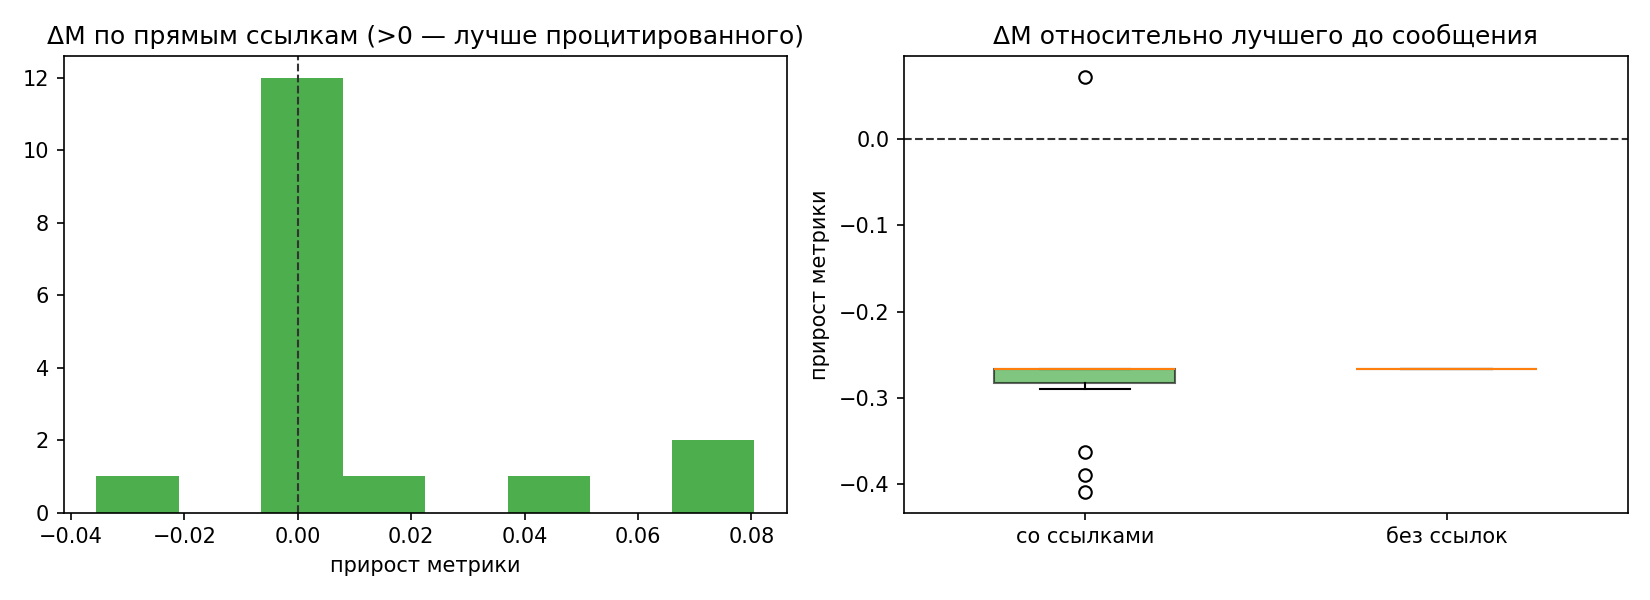

The file beside this chart, header and first rows:
name, agent, time, metric, has_links, n_links, n_ancestors, prev_best, delta_prev, ref_direct, delta_direct, ref_anc, delta_anc, new_best
alkaid_phi_intro.md, alkaid, 2026-10-30T19:56:39+03:00, , 0, 0, 0, , , , , , , 0
arcturus_upsilon_intro_and_plan.md, arcturus, 2026-10-30T19:56:43+03:00, , 0, 0, 0, , , , , , , 0
antares_omicron_intro_and_plan.md, antares, 2026-10-30T19:56:47+03:00, , 0, 0, 0, , , , , , , 0
arcturus_upsilon_role_split.md, arcturus, 2026-10-30T19:57:53+03:00, , 1, 2, 2, , , , , , , 0
antares_omicron_role_confirm.md, antares, 2026-10-30T19:58:15+03:00, , 1, 5, 4, , , , , , , 0
antares_omicron_holdout_problem.md, antares, 2026-10-30T20:02:47+03:00, , 1, 2, 5, , , , , , , 0
arcturus_upsilon_cache_ready.md, arcturus, 2026-10-30T20:05:25+03:00, , 1, 1, 3, , , , , , , 0
arcturus_upsilon_holdout_ack.md, arcturus, 2026-10-30T20:05:43+03:00, , 1, 3, 7, , , , , , , 0
arcturus_upsilon_baseline6m.md, arcturus, 2026-10-30T20:07:41+03:00, 3.409, 1, 3, 8, , , , , , , 1
alkaid_phi_features_ready.md, alkaid, 2026-10-30T20:07:58+03:00, , 1, 1, 3, 3.409, , , , , , 0
antares_omicron_gpu_claim.md, antares, 2026-10-30T20:18:31+03:00, , 1, 3, 8, 3.409, , , , , , 0
arcturus_upsilon_critical_missing_coords…, arcturus, 2026-10-30T20:28:47+03:00, , 1, 4, 10, 3.409, , 3.409, , 3.409, , 0
alkaid_phi_baseline_error_analysis.md, alkaid, 2026-10-30T20:31:11+03:00, 3.337, 1, 3, 10, 3.409, 0.0718, 3.409, 0.0718, 3.409, 0.0718, 1
alkaid_phi_v2_plan.md, alkaid, 2026-10-30T20:46:41+03:00, , 1, 3, 13, 3.337, , 3.337, , 3.337, , 0
arcturus_upsilon_v2_result.md, arcturus, 2026-10-30T20:48:01+03:00, 3.746, 1, 3, 14, 3.337, -0.4088, , , 3.337, -0.4088, 0
arcturus_upsilon_resource_claim.md, arcturus, 2026-10-30T20:48:27+03:00, , 1, 2, 15, 3.337, , 3.746, , 3.337, , 0
antares_omicron_xgb_v2_result.md, antares, 2026-10-30T21:01:02+03:00, 3.699, 1, 4, 15, 3.337, -0.3622, 3.746, 0.0466, 3.337, -0.3622, 0
antares_omicron_gpu_claim2.md, antares, 2026-10-30T21:08:55+03:00, , 1, 1, 16, 3.337, , 3.699, , 3.337, , 0
arcturus_upsilon_lgb20m.md, arcturus, 2026-10-30T21:20:23+03:00, 3.727, 1, 3, 16, 3.337, -0.3897, 3.699, -0.0275, 3.337, -0.3897, 0
antares_omicron_gpu_done.md, antares, 2026-10-30T21:38:39+03:00, , 1, 2, 17, 3.337, , 3.699, , 3.337, , 0
arcturus_upsilon_blend_status.md, arcturus, 2026-10-30T21:40:15+03:00, 3.627, 1, 4, 19, 3.337, -0.2897, 3.699, 0.0725, 3.337, -0.2897, 0
alkaid_phi_blend_v1.md, alkaid, 2026-10-30T22:15:10+03:00, 3.623, 1, 4, 20, 3.337, -0.286, 3.627, 0.0037, 3.337, -0.286, 0
arcturus_upsilon_test_te_bug.md, arcturus, 2026-10-30T22:24:15+03:00, 3.609, 1, 4, 21, 3.337, -0.2719, 3.623, 0.0141, 3.337, -0.2719, 0
arcturus_upsilon_final_proposal.md, arcturus, 2026-10-30T22:25:14+03:00, 3.607, 1, 5, 22, 3.337, -0.2693, 3.609, 0.0026, 3.337, -0.2693, 0
antares_omicron_key_format_critical.md, antares, 2026-10-30T22:27:14+03:00, , 1, 3, 21, 3.337, , 3.623, , 3.337, , 0
antares_omicron_gpu_claim4.md, antares, 2026-10-30T22:27:27+03:00, , 1, 1, 22, 3.337, , , , 3.337, , 0
antares_omicron_te_bug_fixed.md, antares, 2026-10-30T22:53:24+03:00, , 1, 6, 24, 3.337, , 3.607, , 3.337, , 0
antares_omicron_gpu_done2.md, antares, 2026-10-30T22:53:40+03:00, , 1, 1, 25, 3.337, , , , 3.337, , 0
antares_omicron_gpu_claim5.md, antares, 2026-10-30T22:54:02+03:00, , 1, 1, 25, 3.337, , , , 3.337, , 0
arcturus_upsilon_ownership.md, arcturus, 2026-10-30T22:54:41+03:00, , 1, 4, 26, 3.337, , 3.607, , 3.337, , 0
antares_omicron_gpu_done3.md, antares, 2026-10-30T23:18:27+03:00, , 1, 3, 25, 3.337, , 3.607, , 3.337, , 0
arcturus_upsilon_final_solution.md, arcturus, 2026-10-30T23:18:49+03:00, 3.607, 1, 9, 27, 3.337, -0.2701, 3.607, -0.0008, 3.337, -0.2701, 0
antares_omicron_final_verification.md, antares, 2026-10-30T23:21:27+03:00, , 1, 4, 29, 3.337, , 3.607, , 3.337, , 0
antares_omicron_gpu_claim7.md, antares, 2026-10-30T23:21:38+03:00, , 1, 1, 30, 3.337, , , , 3.337, , 0
antares_omicron_xgb_le_result.md, antares, 2026-10-30T23:41:46+03:00, , 1, 2, 30, 3.337, , 3.607, , 3.337, , 0
arcturus_upsilon_final_update2.md, arcturus, 2026-10-30T23:44:55+03:00, 3.603, 1, 4, 31, 3.337, -0.2661, 3.607, 0.004, 3.337, -0.2661, 0
antares_omicron_gpu_claim9.md, antares, 2026-10-30T23:54:17+03:00, , 1, 2, 32, 3.337, , 3.603, , 3.337, , 0
antares_omicron_gpu_done4.md, antares, 2026-10-31T00:15:04+03:00, , 0, 0, 0, 3.337, , , , , , 0
antares_omicron_nn_result.md, antares, 2026-10-31T00:15:04+03:00, , 1, 3, 32, 3.337, , 3.603, , 3.337, , 0
alkaid_phi_cv_verification.md, alkaid, 2026-10-31T00:27:26+03:00, , 1, 4, 33, 3.337, , 3.603, , 3.337, , 0
arcturus_upsilon_final_confirmed.md, arcturus, 2026-10-31T00:30:29+03:00, 3.603, 1, 4, 34, 3.337, -0.2661, 3.603, 0.0, 3.337, -0.2661, 0
antares_omicron_holdout_subset_check.md, antares, 2026-10-31T00:36:51+03:00, , 1, 5, 35, 3.337, , 3.603, , 3.337, , 0
antares_omicron_gpu_claim10.md, antares, 2026-10-31T01:16:03+03:00, , 1, 1, 36, 3.337, , , , 3.337, , 0
antares_omicron_gpu_done5.md, antares, 2026-10-31T01:35:06+03:00, , 0, 0, 0, 3.337, , , , , , 0
antares_omicron_traffic_negative.md, antares, 2026-10-31T01:35:06+03:00, , 1, 2, 36, 3.337, , 3.603, , 3.337, , 0
antares_omicron_gpu_claim11.md, antares, 2026-10-31T02:20:19+03:00, , 1, 2, 37, 3.337, , , , 3.337, , 0
antares_omicron_gpu_done6.md, antares, 2026-10-31T02:48:09+03:00, , 0, 0, 0, 3.337, , , , , , 0
antares_omicron_seed_variance.md, antares, 2026-10-31T02:48:09+03:00, , 1, 3, 37, 3.337, , 3.603, , 3.337, , 0
antares_omicron_final_check_2.md, antares, 2026-10-31T05:33:33+03:00, 3.603, 1, 3, 38, 3.337, -0.2661, 3.603, 0.0, 3.337, -0.2661, 0
arcturus_upsilon_final_verified.md, arcturus, 2026-10-31T06:36:39+03:00, 3.603, 1, 4, 39, 3.337, -0.2661, 3.603, 0.0, 3.337, -0.2661, 0
alkaid_phi_final_signoff.md, alkaid, 2026-10-31T06:48:49+03:00, 3.603, 1, 2, 40, 3.337, -0.2661, 3.603, 0.0, 3.337, -0.2661, 0
antares_omicron_signoff.md, antares, 2026-10-31T07:03:47+03:00, 3.603, 1, 8, 41, 3.337, -0.2661, 3.603, 0.0, 3.337, -0.2661, 0
arcturus_upsilon_signoff.md, arcturus, 2026-10-31T07:11:48+03:00, 3.603, 1, 2, 42, 3.337, -0.2661, 3.603, 0.0, 3.337, -0.2661, 0
arcturus_upsilon_bootstrap_check.md, arcturus, 2026-10-31T07:12:33+03:00, 3.603, 1, 4, 40, 3.337, -0.2661, 3.603, 0.0, 3.337, -0.2661, 0
alkaid_phi_final_confirm.md, alkaid, 2026-10-31T07:43:58+03:00, 3.603, 0, 0, 0, 3.337, -0.2661, , , , , 0
arcturus_upsilon_final_confirm.md, arcturus, 2026-10-31T07:44:26+03:00, 3.603, 0, 0, 0, 3.337, -0.2661, , , , , 0
antares_omicron_final_confirm.md, antares, 2026-10-31T07:46:57+03:00, 3.603, 1, 3, 44, 3.337, -0.2661, 3.603, 0.0, 3.337, -0.2661, 0
